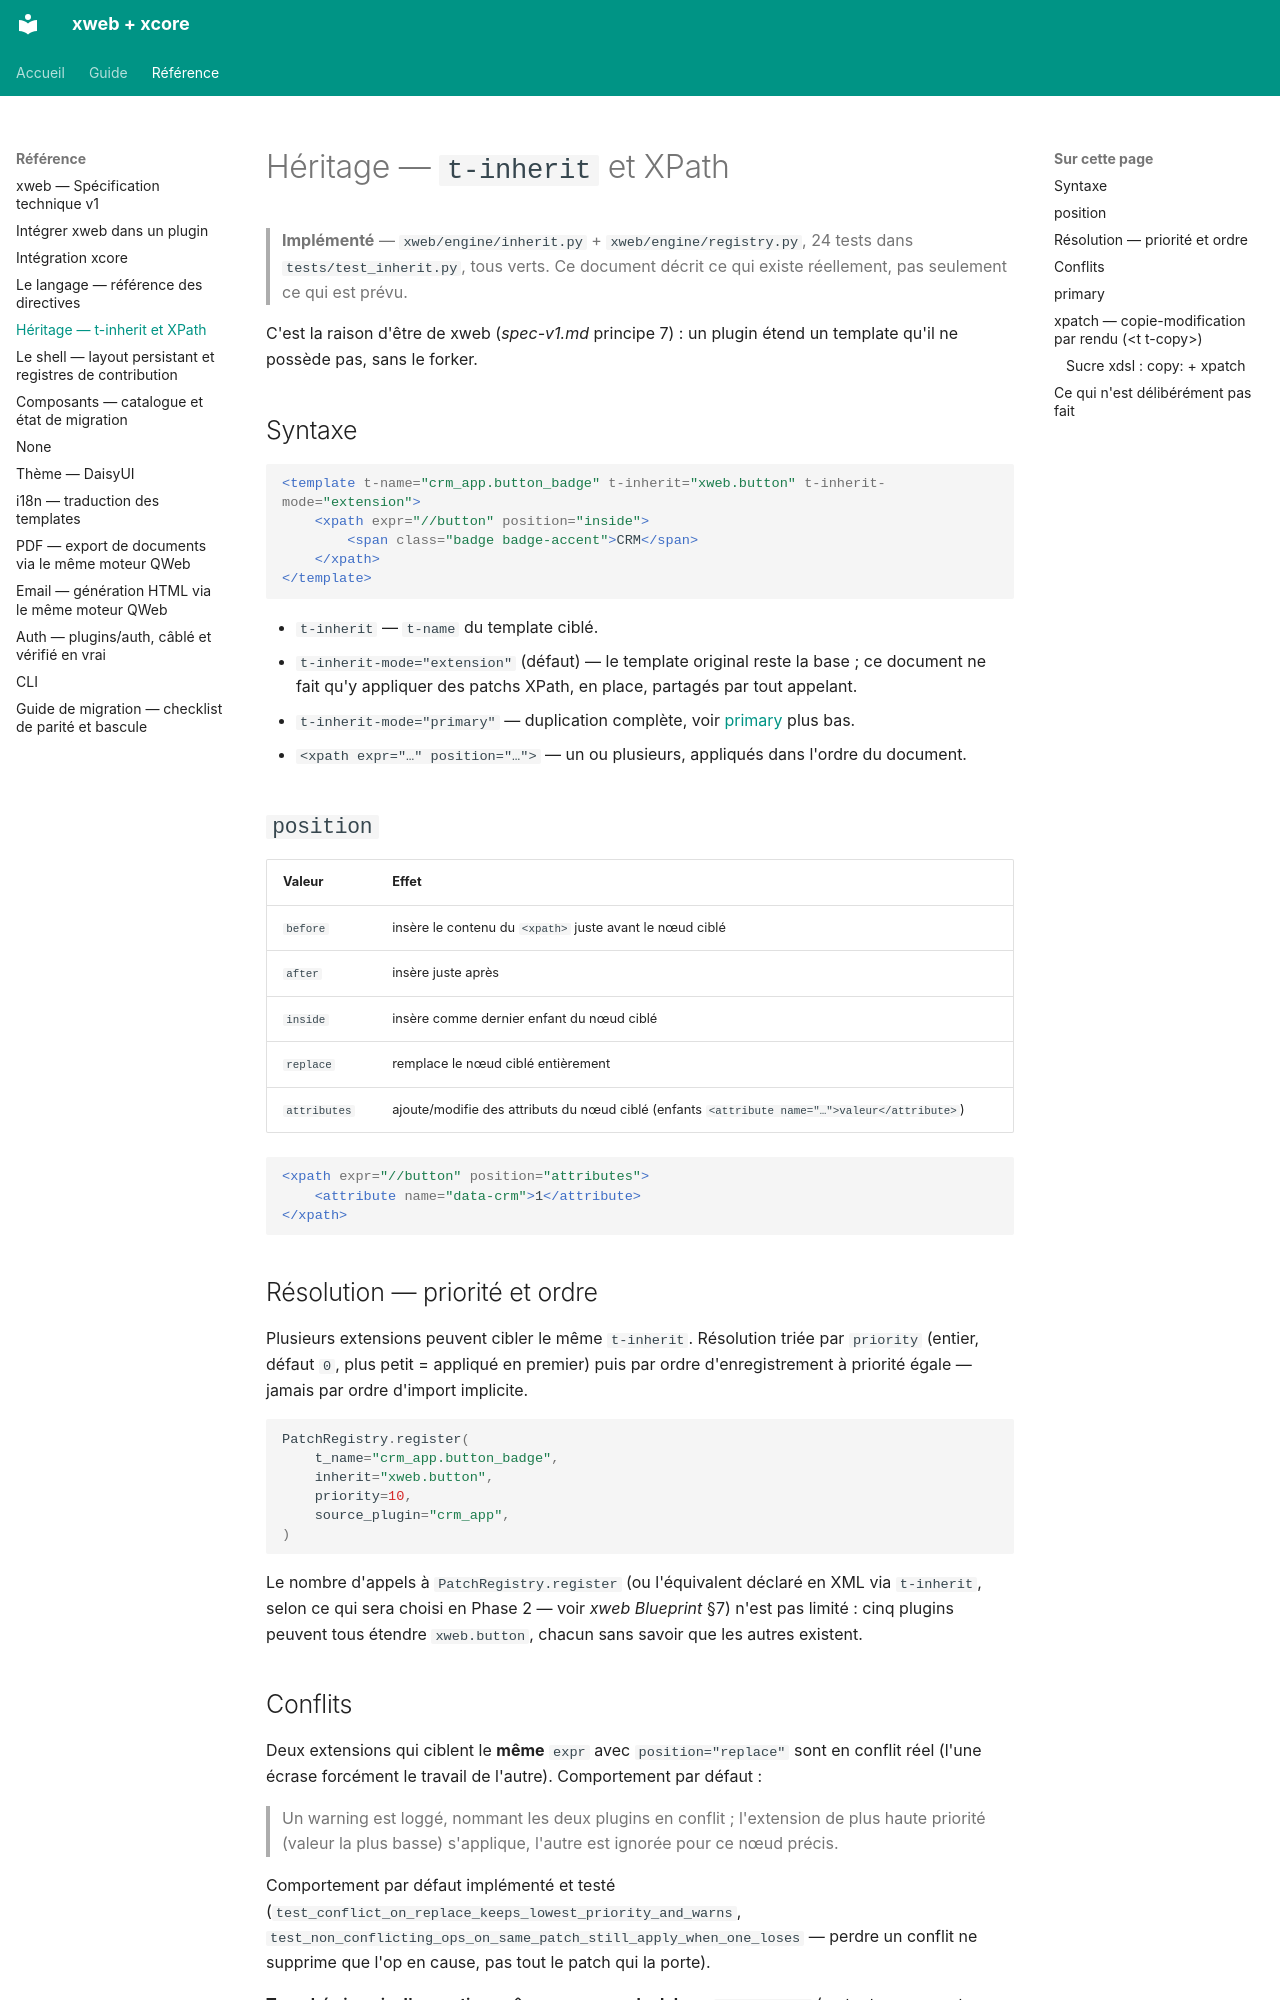

repository: traoreera/xweb · page: inheritance/index.html · generator: mkdocs

# Héritage — `t-inherit` et XPath

> **Implémenté** — `xweb/engine/inherit.py` + `xweb/engine/registry.py`, 24 tests dans `tests/test_inherit.py`, tous verts. Ce document décrit ce qui existe réellement, pas seulement ce qui est prévu.

C'est la raison d'être de xweb (*spec-v1.md* principe 7) : un plugin étend un template qu'il ne possède pas, sans le forker.

## Syntaxe

```xml
<template t-name="crm_app.button_badge" t-inherit="xweb.button" t-inherit-mode="extension">
    <xpath expr="//button" position="inside">
        <span class="badge badge-accent">CRM</span>
    </xpath>
</template>
```

- `t-inherit` — `t-name` du template ciblé.
- `t-inherit-mode="extension"` (défaut) — le template original reste la base ; ce document ne fait qu'y appliquer des patchs XPath, en place, partagés par tout appelant.
- `t-inherit-mode="primary"` — duplication complète, voir [primary](#primary) plus bas.
- `<xpath expr="…" position="…">` — un ou plusieurs, appliqués dans l'ordre du document.

## `position`

| Valeur | Effet |
|---|---|
| `before` | insère le contenu du `<xpath>` juste avant le nœud ciblé |
| `after` | insère juste après |
| `inside` | insère comme dernier enfant du nœud ciblé |
| `replace` | remplace le nœud ciblé entièrement |
| `attributes` | ajoute/modifie des attributs du nœud ciblé (enfants `<attribute name="…">valeur</attribute>`) |

```xml
<xpath expr="//button" position="attributes">
    <attribute name="data-crm">1</attribute>
</xpath>
```

## Résolution — priorité et ordre

Plusieurs extensions peuvent cibler le même `t-inherit`. Résolution triée par `priority` (entier, défaut `0`, plus petit = appliqué en premier) puis par ordre d'enregistrement à priorité égale — jamais par ordre d'import implicite.

```python
PatchRegistry.register(
    t_name="crm_app.button_badge",
    inherit="xweb.button",
    priority=10,
    source_plugin="crm_app",
)
```

Le nombre d'appels à `PatchRegistry.register` (ou l'équivalent déclaré en XML via `t-inherit`, selon ce qui sera choisi en Phase 2 — voir *xweb Blueprint* §7) n'est pas limité : cinq plugins peuvent tous étendre `xweb.button`, chacun sans savoir que les autres existent.

## Conflits

Deux extensions qui ciblent le **même** `expr` avec `position="replace"` sont en conflit réel (l'une écrase forcément le travail de l'autre). Comportement par défaut :

> Un warning est loggé, nommant les deux plugins en conflit ; l'extension de plus haute priorité (valeur la plus basse) s'applique, l'autre est ignorée pour ce nœud précis.

Comportement par défaut implémenté et testé (`test_conflict_on_replace_keeps_lowest_priority_and_warns`, `test_non_conflicting_ops_on_same_patch_still_apply_when_one_loses` — perdre un conflit ne supprime que l'op en cause, pas tout le patch qui la porte).

**Tranché : jamais d'exception, même pas en mode debug.** `xweb.button` (ou tout composant partagé) peut être utilisé par n'importe quelle page de l'appli — lever une exception sur un conflit le concernant ferait planter (500) toutes les pages qui l'utilisent, à cause d'un désaccord entre deux plugins qui n'ont peut-être aucun rapport avec la page qu'un visiteur essaie de charger. Disproportionné. Le compromis retenu à la place : **résolution anticipée au boot** (`QwebRegistry.check_all()`, appelé depuis `XwebExtension.init()`) — les conflits sortent dans le log de démarrage, pas seulement quand une page les déclenche par hasard des heures plus tard. Testé (`test_check_all_surfaces_conflicts_without_any_render_call`, `test_init_surfaces_xpath_conflicts_in_boot_log`).

Deux extensions sur le même nœud avec `position="inside"` ou `"attributes"` (non contradictoires — l'une ajoute, l'autre aussi) ne sont **pas** un conflit : les deux s'appliquent, dans l'ordre de priorité.
